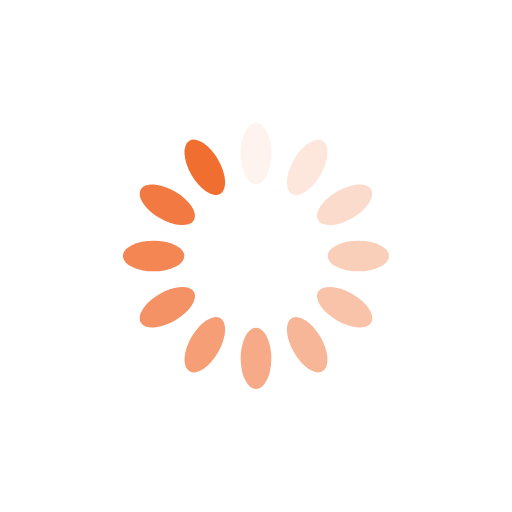
t = 0.00 s
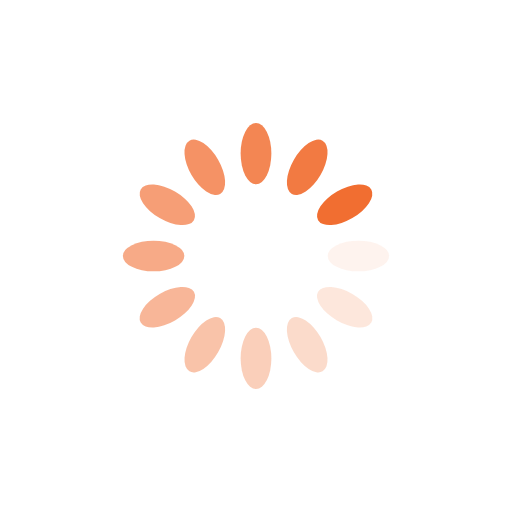
t = 0.25 s
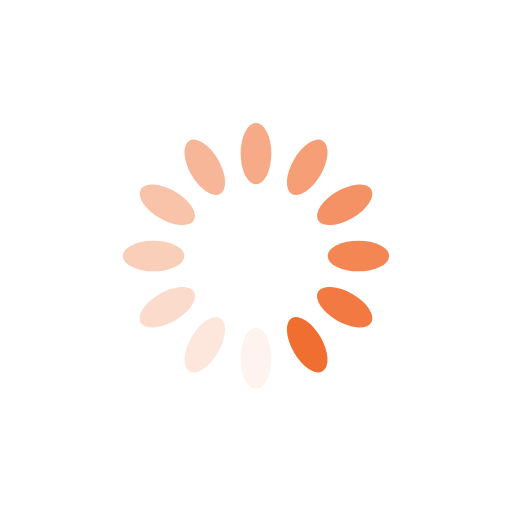
t = 0.50 s
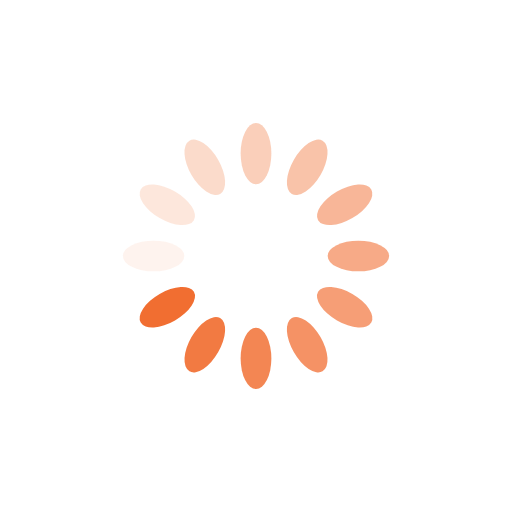
t = 0.75 s

The animated SVG that drew these frames (rendered in a browser with its animation timeline set to each time). Animation: 12 SMIL elements (animate=12); one cycle of 1.00 s, repeats indefinitely.

<?xml version="1.0" encoding="utf-8"?>
<svg xmlns="http://www.w3.org/2000/svg" xmlns:xlink="http://www.w3.org/1999/xlink" style="margin: auto; background: rgb(255, 255, 255); display: block; shape-rendering: auto;" width="371px" height="371px" viewBox="0 0 100 100" preserveAspectRatio="xMidYMid">
<g transform="rotate(0 50 50)">
  <rect x="47" y="24" rx="3" ry="6" width="6" height="12" fill="#f16e31">
    <animate attributeName="opacity" values="1;0" keyTimes="0;1" dur="1s" begin="-0.9166666666666666s" repeatCount="indefinite"></animate>
  </rect>
</g><g transform="rotate(30 50 50)">
  <rect x="47" y="24" rx="3" ry="6" width="6" height="12" fill="#f16e31">
    <animate attributeName="opacity" values="1;0" keyTimes="0;1" dur="1s" begin="-0.8333333333333334s" repeatCount="indefinite"></animate>
  </rect>
</g><g transform="rotate(60 50 50)">
  <rect x="47" y="24" rx="3" ry="6" width="6" height="12" fill="#f16e31">
    <animate attributeName="opacity" values="1;0" keyTimes="0;1" dur="1s" begin="-0.75s" repeatCount="indefinite"></animate>
  </rect>
</g><g transform="rotate(90 50 50)">
  <rect x="47" y="24" rx="3" ry="6" width="6" height="12" fill="#f16e31">
    <animate attributeName="opacity" values="1;0" keyTimes="0;1" dur="1s" begin="-0.6666666666666666s" repeatCount="indefinite"></animate>
  </rect>
</g><g transform="rotate(120 50 50)">
  <rect x="47" y="24" rx="3" ry="6" width="6" height="12" fill="#f16e31">
    <animate attributeName="opacity" values="1;0" keyTimes="0;1" dur="1s" begin="-0.5833333333333334s" repeatCount="indefinite"></animate>
  </rect>
</g><g transform="rotate(150 50 50)">
  <rect x="47" y="24" rx="3" ry="6" width="6" height="12" fill="#f16e31">
    <animate attributeName="opacity" values="1;0" keyTimes="0;1" dur="1s" begin="-0.5s" repeatCount="indefinite"></animate>
  </rect>
</g><g transform="rotate(180 50 50)">
  <rect x="47" y="24" rx="3" ry="6" width="6" height="12" fill="#f16e31">
    <animate attributeName="opacity" values="1;0" keyTimes="0;1" dur="1s" begin="-0.4166666666666667s" repeatCount="indefinite"></animate>
  </rect>
</g><g transform="rotate(210 50 50)">
  <rect x="47" y="24" rx="3" ry="6" width="6" height="12" fill="#f16e31">
    <animate attributeName="opacity" values="1;0" keyTimes="0;1" dur="1s" begin="-0.3333333333333333s" repeatCount="indefinite"></animate>
  </rect>
</g><g transform="rotate(240 50 50)">
  <rect x="47" y="24" rx="3" ry="6" width="6" height="12" fill="#f16e31">
    <animate attributeName="opacity" values="1;0" keyTimes="0;1" dur="1s" begin="-0.25s" repeatCount="indefinite"></animate>
  </rect>
</g><g transform="rotate(270 50 50)">
  <rect x="47" y="24" rx="3" ry="6" width="6" height="12" fill="#f16e31">
    <animate attributeName="opacity" values="1;0" keyTimes="0;1" dur="1s" begin="-0.16666666666666666s" repeatCount="indefinite"></animate>
  </rect>
</g><g transform="rotate(300 50 50)">
  <rect x="47" y="24" rx="3" ry="6" width="6" height="12" fill="#f16e31">
    <animate attributeName="opacity" values="1;0" keyTimes="0;1" dur="1s" begin="-0.08333333333333333s" repeatCount="indefinite"></animate>
  </rect>
</g><g transform="rotate(330 50 50)">
  <rect x="47" y="24" rx="3" ry="6" width="6" height="12" fill="#f16e31">
    <animate attributeName="opacity" values="1;0" keyTimes="0;1" dur="1s" begin="0s" repeatCount="indefinite"></animate>
  </rect>
</g>
<!-- [ldio] generated by https://loading.io/ --></svg>